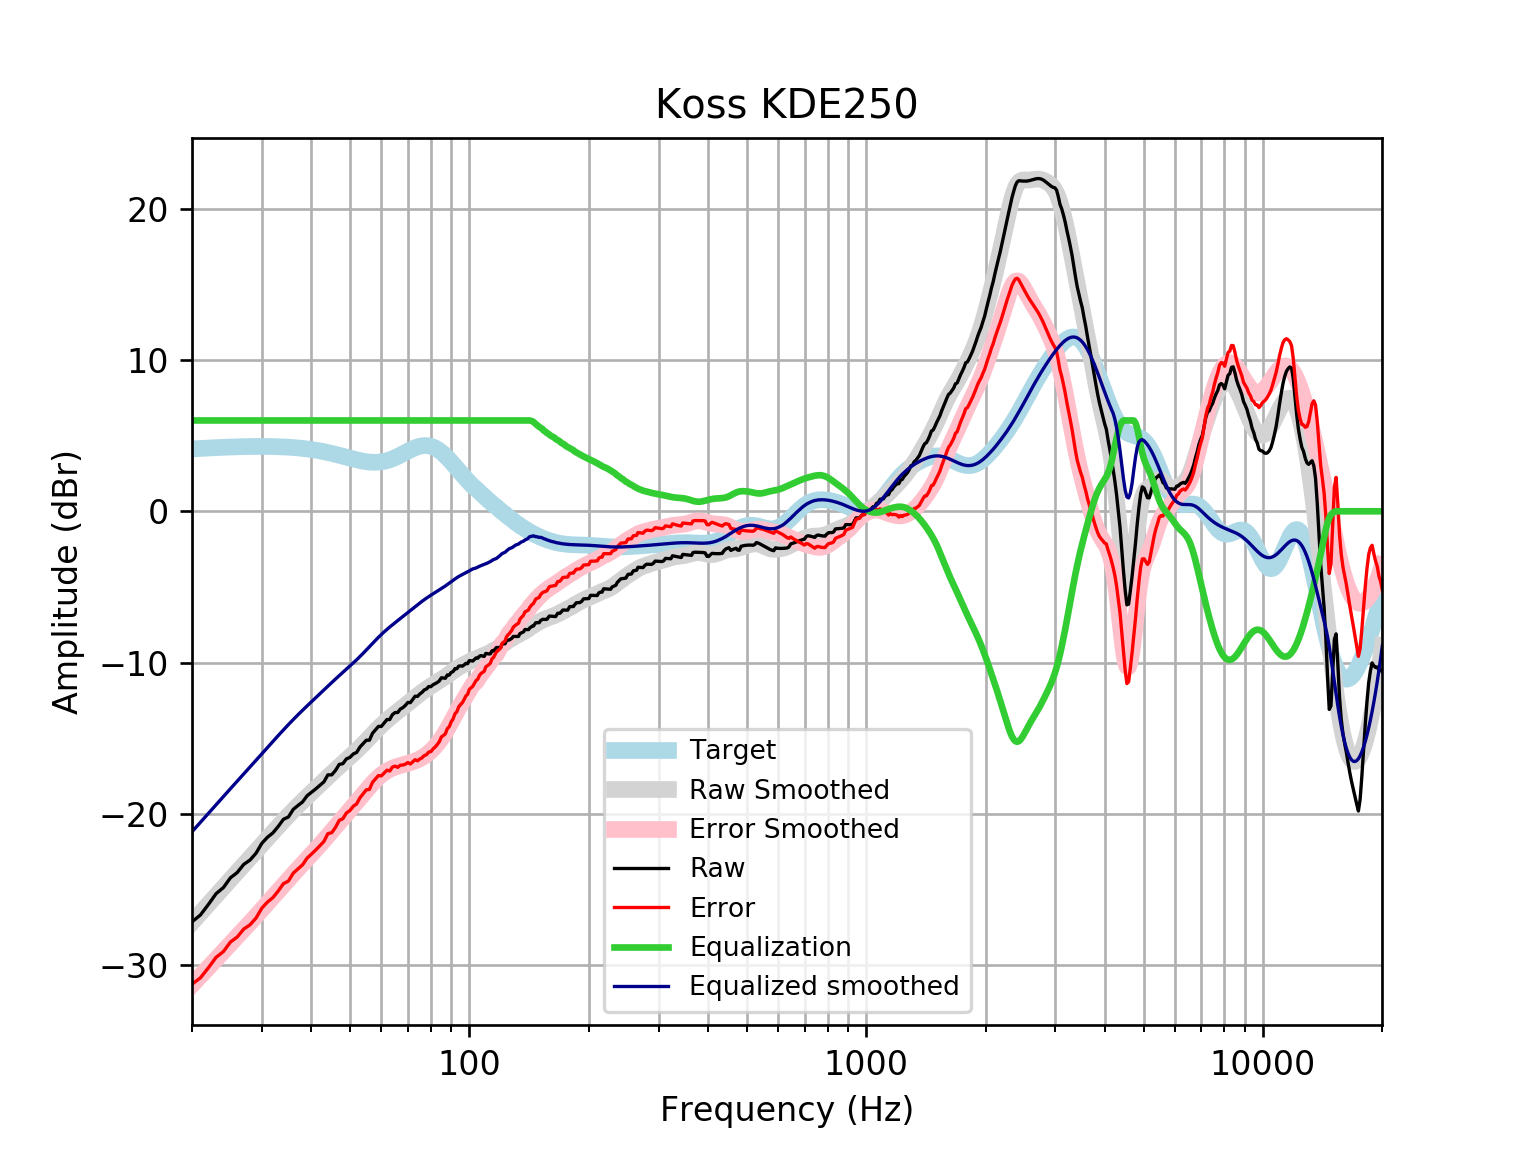

The file beside this chart, header and first rows:
frequency, raw, error, smoothed, error_smoothed, equalization, equalized_raw, equalized_smoothed, target
20, -27.12, -31.24, -27.17, -31.29, 6, -21.12, -21.17, 4.121
21, -26.67, -30.82, -26.55, -30.7, 6.0, -20.67, -20.55, 4.152
22, -25.97, -30.15, -25.96, -30.14, 6.0, -19.97, -19.96, 4.18
23, -25.26, -29.47, -25.39, -29.59, 6, -19.26, -19.39, 4.205
24, -24.86, -29.08, -24.84, -29.07, 6, -18.86, -18.84, 4.227
25, -24.21, -28.46, -24.32, -28.57, 6, -18.21, -18.32, 4.245
26, -23.86, -28.12, -23.83, -28.09, 6.0, -17.86, -17.83, 4.259
27, -23.33, -27.6, -23.36, -27.63, 6.0, -17.33, -17.36, 4.271
28, -23.04, -27.32, -22.9, -27.18, 6.0, -17.04, -16.9, 4.278
29, -22.59, -26.87, -22.46, -26.74, 6, -16.59, -16.46, 4.283
30, -21.93, -26.21, -22.02, -26.31, 6.0, -15.93, -16.02, 4.284
31, -21.53, -25.81, -21.6, -25.89, 6, -15.53, -15.6, 4.281
32, -21.24, -25.51, -21.2, -25.47, 6, -15.24, -15.2, 4.275
33, -20.81, -25.08, -20.81, -25.08, 6.0, -14.81, -14.81, 4.265
34, -20.35, -24.6, -20.44, -24.69, 6, -14.35, -14.44, 4.251
35, -20.19, -24.43, -20.09, -24.32, 6, -14.19, -14.09, 4.233
36, -19.69, -23.9, -19.75, -23.97, 6, -13.69, -13.75, 4.211
37, -19.43, -23.62, -19.44, -23.62, 6.0, -13.43, -13.44, 4.185
38, -19.19, -23.35, -19.14, -23.3, 6, -13.19, -13.14, 4.155
39, -18.79, -22.91, -18.86, -22.97, 6.0, -12.79, -12.86, 4.12
40, -18.57, -22.65, -18.58, -22.66, 6, -12.57, -12.58, 4.08
41, -18.34, -22.38, -18.32, -22.35, 6, -12.34, -12.32, 4.037
42, -18.11, -22.1, -18.06, -22.04, 6, -12.11, -12.06, 3.989
43, -17.87, -21.81, -17.8, -21.74, 6.0, -11.87, -11.8, 3.937
44, -17.41, -21.29, -17.55, -21.43, 6.0, -11.41, -11.55, 3.881
45, -17.41, -21.23, -17.31, -21.13, 6, -11.41, -11.31, 3.823
46, -17.11, -20.88, -17.08, -20.84, 6.0, -11.11, -11.08, 3.762
47, -16.72, -20.42, -16.86, -20.55, 6.0, -10.72, -10.86, 3.7
48, -16.67, -20.31, -16.64, -20.27, 6.0, -10.67, -10.64, 3.636
49, -16.36, -19.93, -16.43, -20, 6, -10.36, -10.43, 3.574
50, -16.26, -19.77, -16.22, -19.73, 6, -10.26, -10.22, 3.512
51, -16.03, -19.48, -16.02, -19.47, 6, -10.03, -10.02, 3.454
52, -15.93, -19.33, -15.81, -19.21, 6, -9.929, -9.809, 3.4
53, -15.58, -18.93, -15.6, -18.95, 6, -9.575, -9.597, 3.351
54, -15.35, -18.66, -15.38, -18.69, 6.0, -9.349, -9.381, 3.31
55, -15.12, -18.4, -15.16, -18.44, 6.0, -9.122, -9.162, 3.276
56, -15.12, -18.38, -14.94, -18.2, 6, -9.123, -8.943, 3.253
57, -14.67, -17.91, -14.73, -17.97, 6, -8.667, -8.728, 3.239
58, -14.44, -17.68, -14.52, -17.76, 6.0, -8.439, -8.521, 3.237
59, -14.21, -17.46, -14.32, -17.57, 6, -8.212, -8.324, 3.246
60, -14.21, -17.48, -14.14, -17.41, 6, -8.212, -8.138, 3.268
61, -13.99, -17.29, -13.96, -17.27, 6, -7.985, -7.964, 3.301
62, -13.76, -17.1, -13.8, -17.15, 6.0, -7.757, -7.8, 3.346
63, -13.76, -17.16, -13.65, -17.05, 6.0, -7.756, -7.646, 3.402
64, -13.43, -16.9, -13.5, -16.97, 6, -7.428, -7.498, 3.468
65, -13.29, -16.84, -13.36, -16.9, 6, -7.295, -7.356, 3.542
66, -13.29, -16.91, -13.22, -16.84, 6, -7.292, -7.217, 3.622
67, -13.06, -16.77, -13.08, -16.79, 6, -7.064, -7.082, 3.707
68, -12.97, -16.76, -12.95, -16.74, 6, -6.969, -6.948, 3.796
69, -12.82, -16.7, -12.82, -16.7, 6, -6.82, -6.815, 3.884
70, -12.63, -16.6, -12.68, -16.65, 6.0, -6.628, -6.684, 3.97
71, -12.64, -16.69, -12.55, -16.61, 6.0, -6.642, -6.554, 4.053
72, -12.42, -16.55, -12.43, -16.55, 6, -6.422, -6.426, 4.128
73, -12.22, -16.41, -12.3, -16.49, 6.0, -6.217, -6.3, 4.195
74, -12.23, -16.48, -12.18, -16.43, 6, -6.23, -6.178, 4.251
75, -12.07, -16.37, -12.06, -16.35, 6, -6.071, -6.059, 4.295
76, -11.96, -16.28, -11.95, -16.27, 6, -5.957, -5.945, 4.325
77, -11.8, -16.14, -11.84, -16.17, 6, -5.797, -5.837, 4.341
78, -11.74, -16.08, -11.73, -16.07, 6, -5.737, -5.734, 4.34
79, -11.58, -15.9, -11.64, -15.96, 6, -5.577, -5.636, 4.324
... 553 more rows
